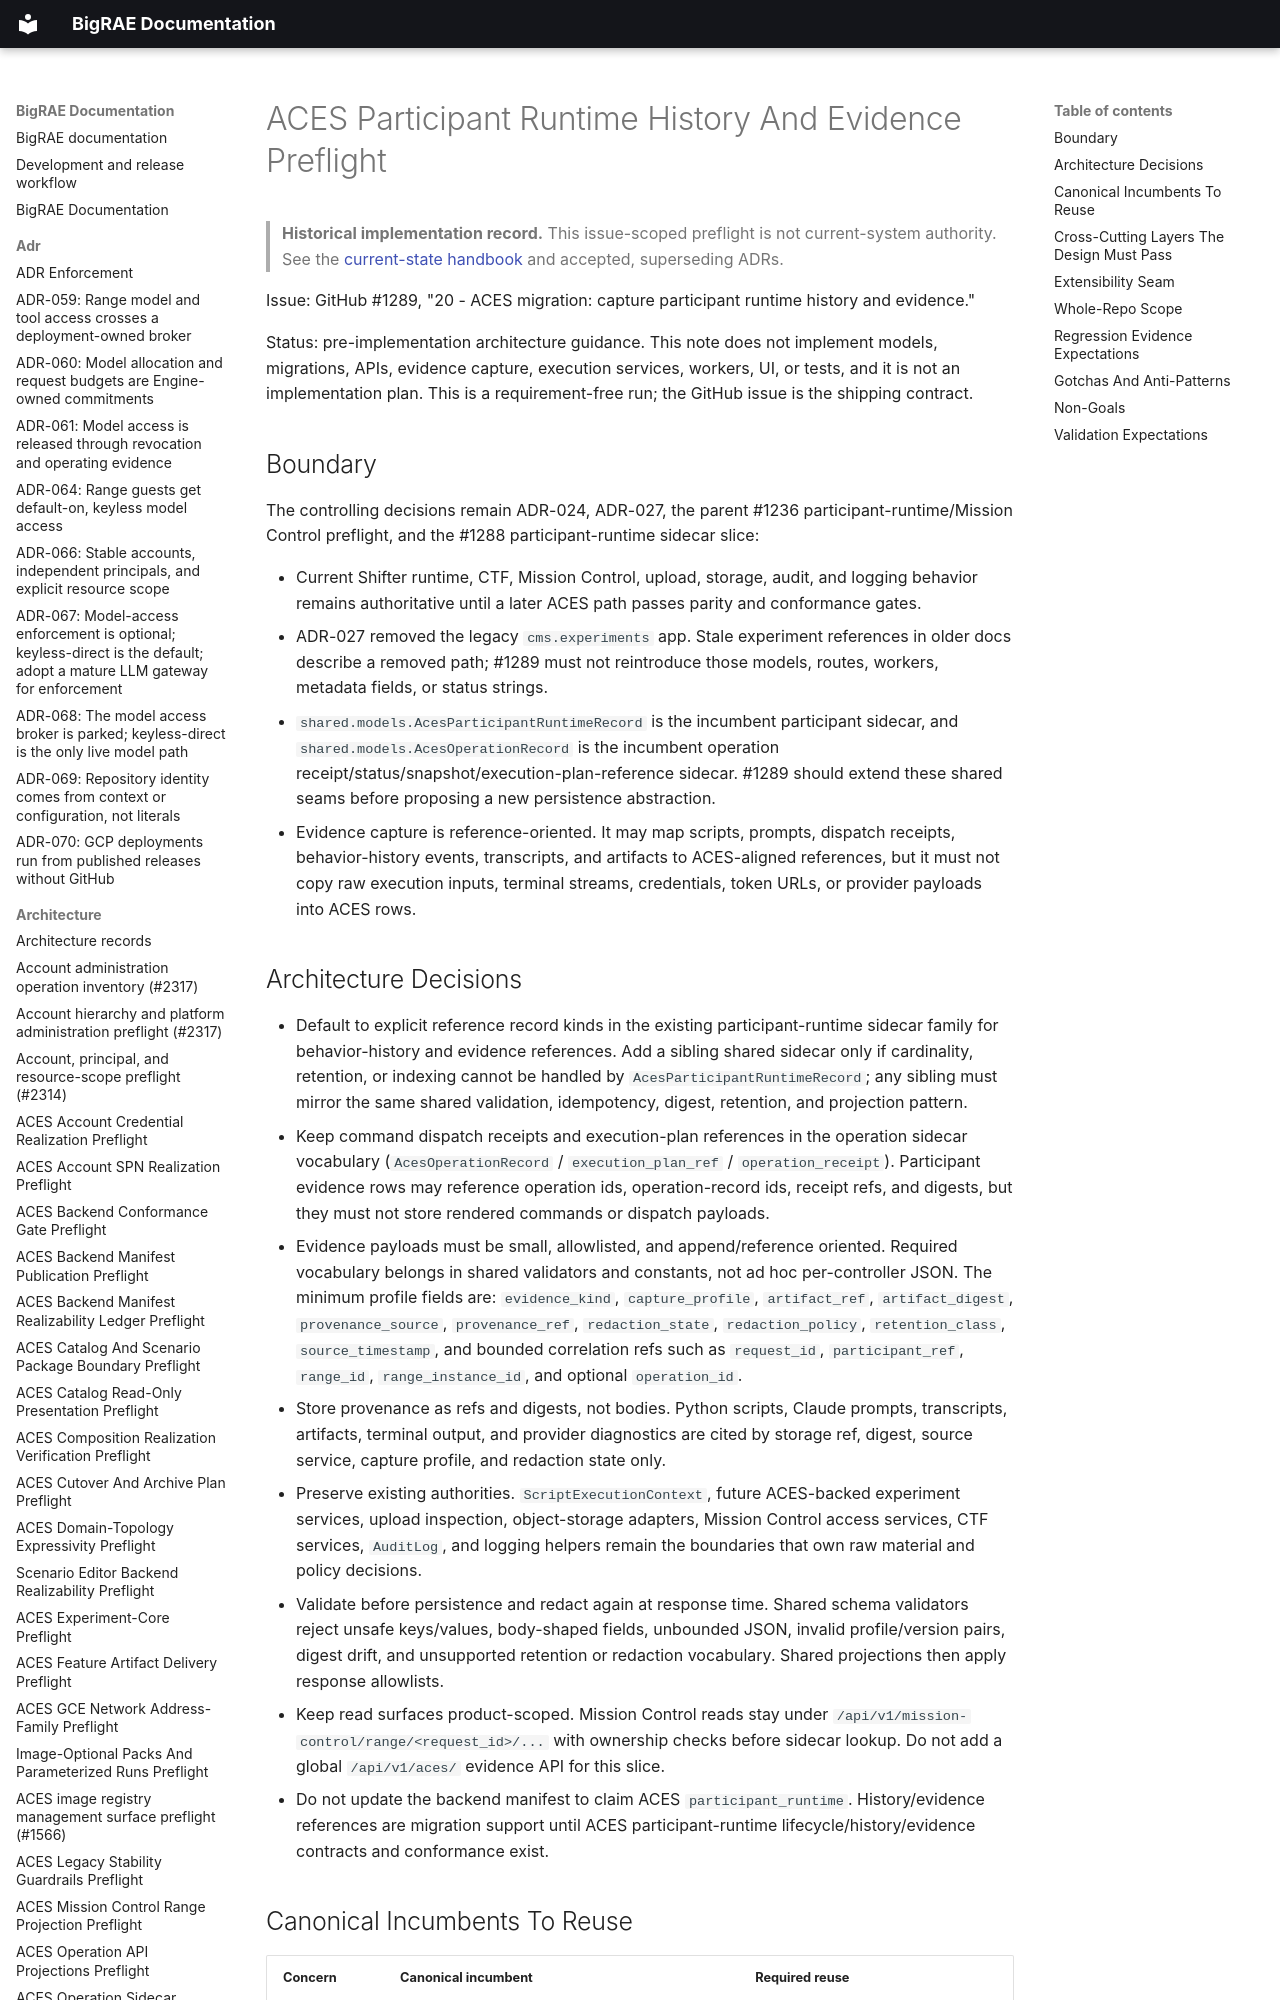

repository: Brad-Edwards/bigrae · page: architecture/aces-participant-runtime-history-evidence-preflight-1289/index.html · generator: mkdocs

# ACES Participant Runtime History And Evidence Preflight

> **Historical implementation record.** This issue-scoped preflight is not current-system authority. See the [current-state handbook](../technical/architecture.md) and accepted, superseding ADRs.


Issue: GitHub #1289, "20 - ACES migration: capture participant runtime history
and evidence."

Status: pre-implementation architecture guidance. This note does not implement
models, migrations, APIs, evidence capture, execution services, workers, UI, or
tests, and it is not an implementation plan. This is a requirement-free run; the
GitHub issue is the shipping contract.

## Boundary

The controlling decisions remain ADR-024, ADR-027, the parent #1236
participant-runtime/Mission Control preflight, and the #1288 participant-runtime
sidecar slice:

- Current Shifter runtime, CTF, Mission Control, upload, storage, audit, and
  logging behavior remains authoritative until a later ACES path passes parity
  and conformance gates.
- ADR-027 removed the legacy `cms.experiments` app. Stale experiment references
  in older docs describe a removed path; #1289 must not reintroduce those
  models, routes, workers, metadata fields, or status strings.
- `shared.models.AcesParticipantRuntimeRecord` is the incumbent participant
  sidecar, and `shared.models.AcesOperationRecord` is the incumbent operation
  receipt/status/snapshot/execution-plan-reference sidecar. #1289 should extend
  these shared seams before proposing a new persistence abstraction.
- Evidence capture is reference-oriented. It may map scripts, prompts, dispatch
  receipts, behavior-history events, transcripts, and artifacts to ACES-aligned
  references, but it must not copy raw execution inputs, terminal streams,
  credentials, token URLs, or provider payloads into ACES rows.
